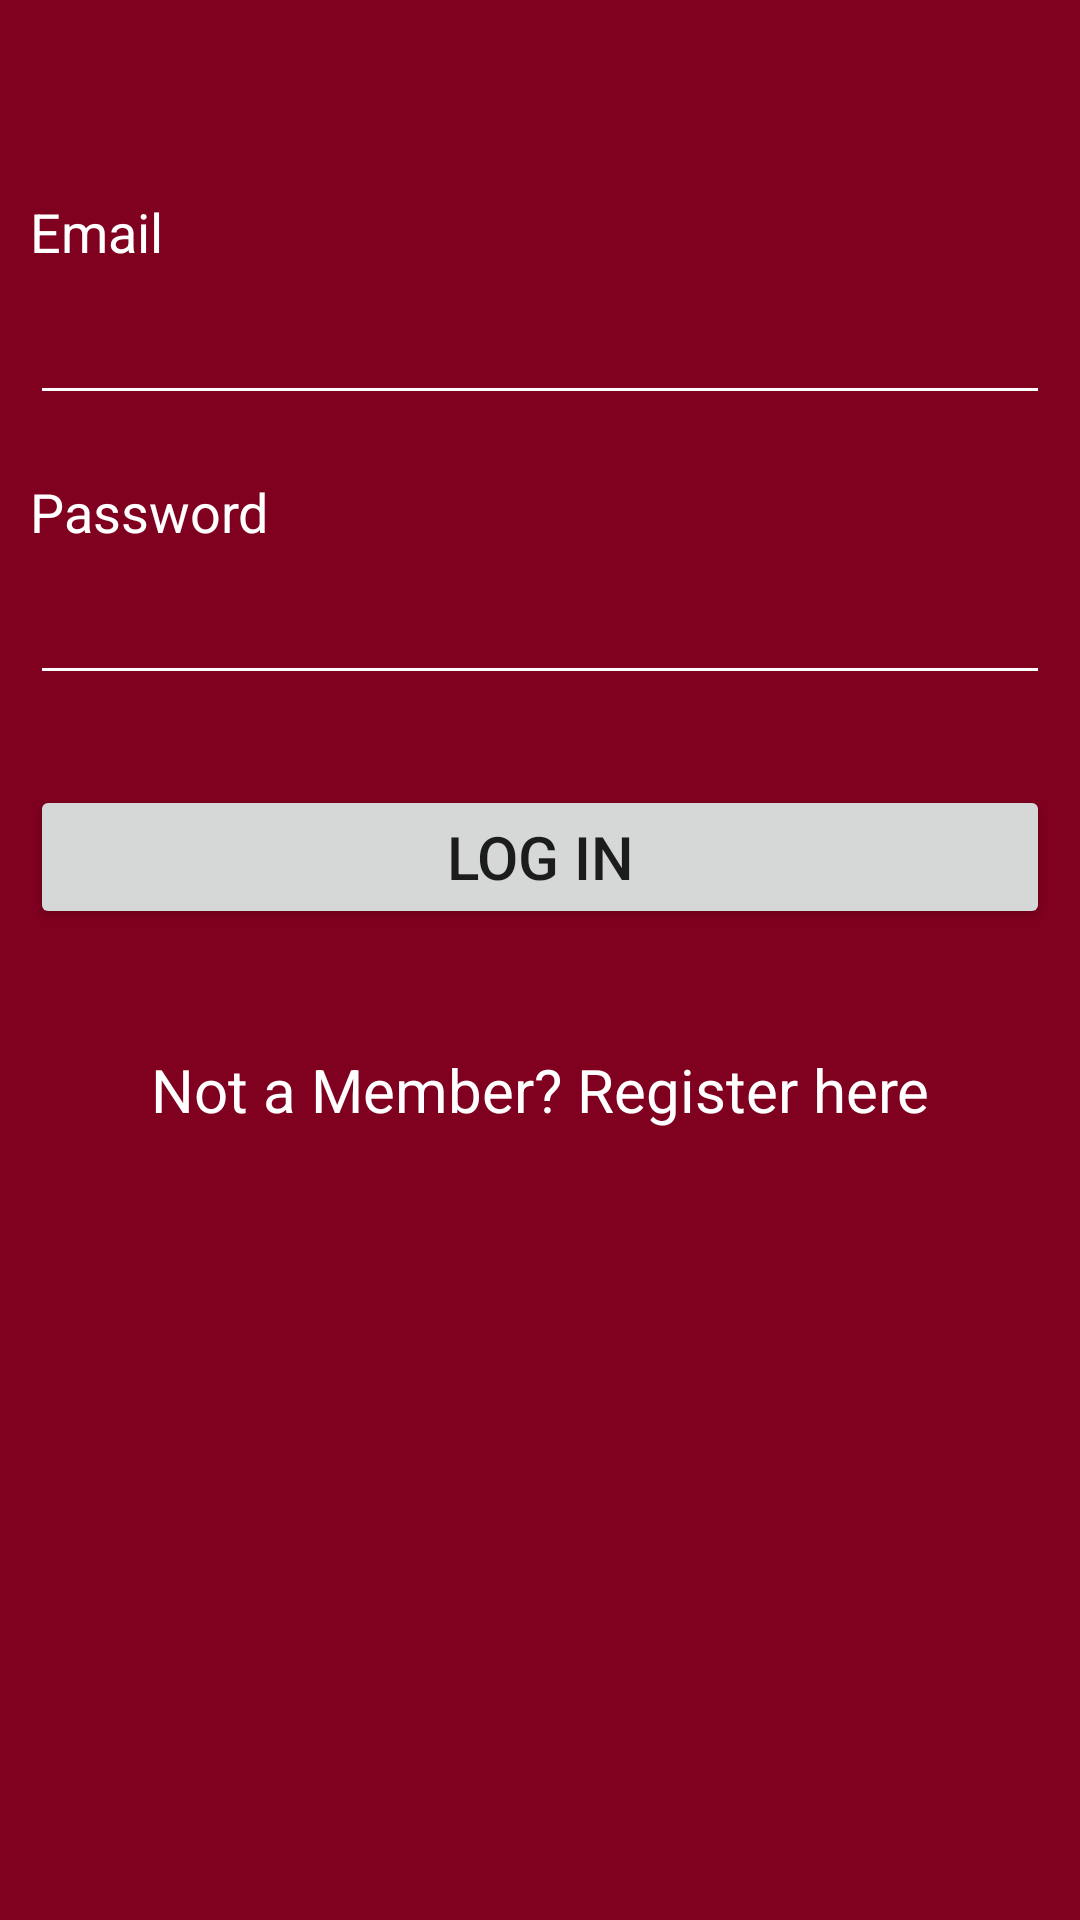

Write the Android layout XML for this screen, with the resource values it uses.
<!-- AndroidManifest.xml: application theme AppTheme -->
<!-- res/layout/login.xml -->
<?xml version="1.0" encoding="utf-8"?>
<ScrollView
xmlns:android="http://schemas.android.com/apk/res/android"
android:layout_width="fill_parent"
android:layout_height="fill_parent"
android:fillViewport="true">
<RelativeLayout
    android:layout_width="fill_parent"
    android:layout_height="wrap_content"
    android:background="#800020">

    
    <LinearLayout android:id="@+id/header"
        android:layout_width="fill_parent"
        android:layout_height="wrap_content"
        android:background="#800020"
        android:paddingTop="5dip"
        android:paddingBottom="50dip"
        android:orientation="horizontal">

    </LinearLayout>
    
    
    <LinearLayout android:id="@+id/footer"
        android:layout_width="fill_parent"
        android:layout_height="90dip"
        android:background="#800020"
        android:layout_alignParentBottom="true"
        android:orientation="horizontal">
    </LinearLayout>
    

    
    <LinearLayout
        xmlns:android="http://schemas.android.com/apk/res/android"
        android:orientation="vertical"
        android:layout_width="match_parent"
        android:layout_height="wrap_content"
        android:padding="10dip"
        android:layout_below="@id/header">
        
        <TextView android:layout_width="fill_parent"
            android:layout_height="wrap_content"
            android:textColor="#ffffff"
            android:text="Email"
            android:textSize="18dp"/>

        <EditText
            android:id="@+id/edtEmail"
            android:layout_width="fill_parent"
            android:layout_height="wrap_content"
            android:layout_marginBottom="20dip"
            android:layout_marginTop="5dip"
            android:backgroundTint="@android:color/white"
            android:cursorVisible="true"
            android:singleLine="true"
            android:textColor="@android:color/white"
            android:inputType="text"
            android:textSize="20dp"/>
        
        <TextView
            android:layout_width="fill_parent"
            android:layout_height="wrap_content"
            android:text="Password"
            android:textColor="#ffffff"
            android:textSize="18dp"
            android:textColorLink="@android:color/white" />

        <EditText
            android:id="@+id/edtPwd"
            android:layout_width="fill_parent"
            android:layout_height="wrap_content"
            android:layout_marginBottom="20dip"
            android:layout_marginTop="5dip"
            android:backgroundTint="@android:color/white"
            android:cursorVisible="true"
            android:password="true"
            android:singleLine="true"
            android:textSize="20dp"
            android:textColor="@android:color/white"
            android:inputType="text"/>
        
        <Button
            android:id="@+id/btnLogin"
            android:layout_width="fill_parent"
            android:layout_height="wrap_content"
            android:layout_marginTop="10dip"
            android:textSize="20dip"
            android:text="Log In" />
        
        <TextView
            android:id="@+id/link_to_register"
            android:layout_width="fill_parent"
            android:layout_height="wrap_content"
            android:layout_marginBottom="40dip"
            android:layout_marginTop="40dip"
            android:gravity="center"
            android:text="Not a Member? Register here"
            android:textColor="#ffffff"
            android:textSize="20dip"
            android:inputType="text"/>

    </LinearLayout>
    
</RelativeLayout>
</ScrollView>
<!-- resources referenced by this layout -->
<resources>
  <style name="AppTheme" parent="Theme.AppCompat.Light.DarkActionBar">
          
          <item name="colorPrimary">@color/colorPrimary</item>
          <item name="colorPrimaryDark">@color/colorPrimaryDark</item>
          <item name="colorAccent">@color/colorAccent</item>
      </style>
  <color name="colorPrimary">#FFFFFF</color>
  <color name="colorPrimaryDark">#303F9F</color>
  <color name="colorAccent">#FF4081</color>
</resources>
